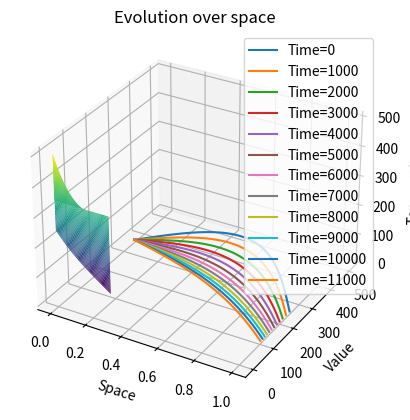

Here is the Python script that generated this plot:
import numpy as np
import matplotlib.pyplot as plt

def get_delta_t(delta_x, buffer):
    return 0.5 * np.square(delta_x) * buffer

space_steps = 101
    
delta_x = 1/(space_steps - 1)
delta_t = get_delta_t(delta_x, 0.5) #0.005 * 0.5 = 0.0025 (delta_t)

time_step_space = 0.3

time_steps = int(np.ceil(time_step_space / delta_t))

current_temperature = np.zeros(space_steps)
next_temperature = np.zeros(space_steps)
plot_data = []

current_temperature[0] = 350
current_temperature[-1] = 250

next_temperature[0] = 350
next_temperature[-1] = 250

for i in range(space_steps - 2):
        j = (i + 1) * delta_x
        current_temperature[i + 1] = 350 - 100 * j + 200 * np.sin(np.pi * j)
    
for t in range(time_steps):
    if time_step_space - t * delta_t < delta_t:
        delta_t = time_step_space - t * delta_t
        
    eta_1 = (current_temperature[-1] - current_temperature[-2]) / delta_x
    
    for j in range(space_steps - 2):
        i = j + 1
        next_temperature[i] = current_temperature[i] + delta_t/np.square(delta_x) * (current_temperature[i + 1] - 2 * current_temperature[i] + current_temperature[i - 1])
    
    next_temperature[-1] = current_temperature[-1] + eta_1 * delta_t
    
    current_temperature = next_temperature.copy()
    plot_data.append(current_temperature.copy())

#plotting
data_np = np.array(plot_data)
data_np = data_np.T 

space = np.linspace(0, 1, space_steps)
time = np.linspace(0, time_step_space, time_steps)

Time, Space = np.meshgrid(time, space)

fig = plt.figure()
ax = fig.add_subplot(111, projection='3d')
ax.plot_surface(Time, Space, data_np, cmap='viridis') 

ax.set_xlabel('Time')
ax.set_ylabel('Space')
ax.set_zlabel('Temperature')
ax.set_title('Evolution over time and space')
plt.show()

#plotting
data_np = np.array(plot_data)
data_np = data_np.T 

space = np.linspace(0, 1, space_steps)
time = np.linspace(0, 1, time_steps)

# Plotting for discrete timestamp values
for t in range(0, time_steps, 1000):  # Change the step size as per your requirement
    plt.plot(space, data_np[:, t], label=f'Time={t}')

plt.xlabel('Space')
plt.ylabel('Value')
plt.title('Evolution over space')
plt.legend()
plt.show()